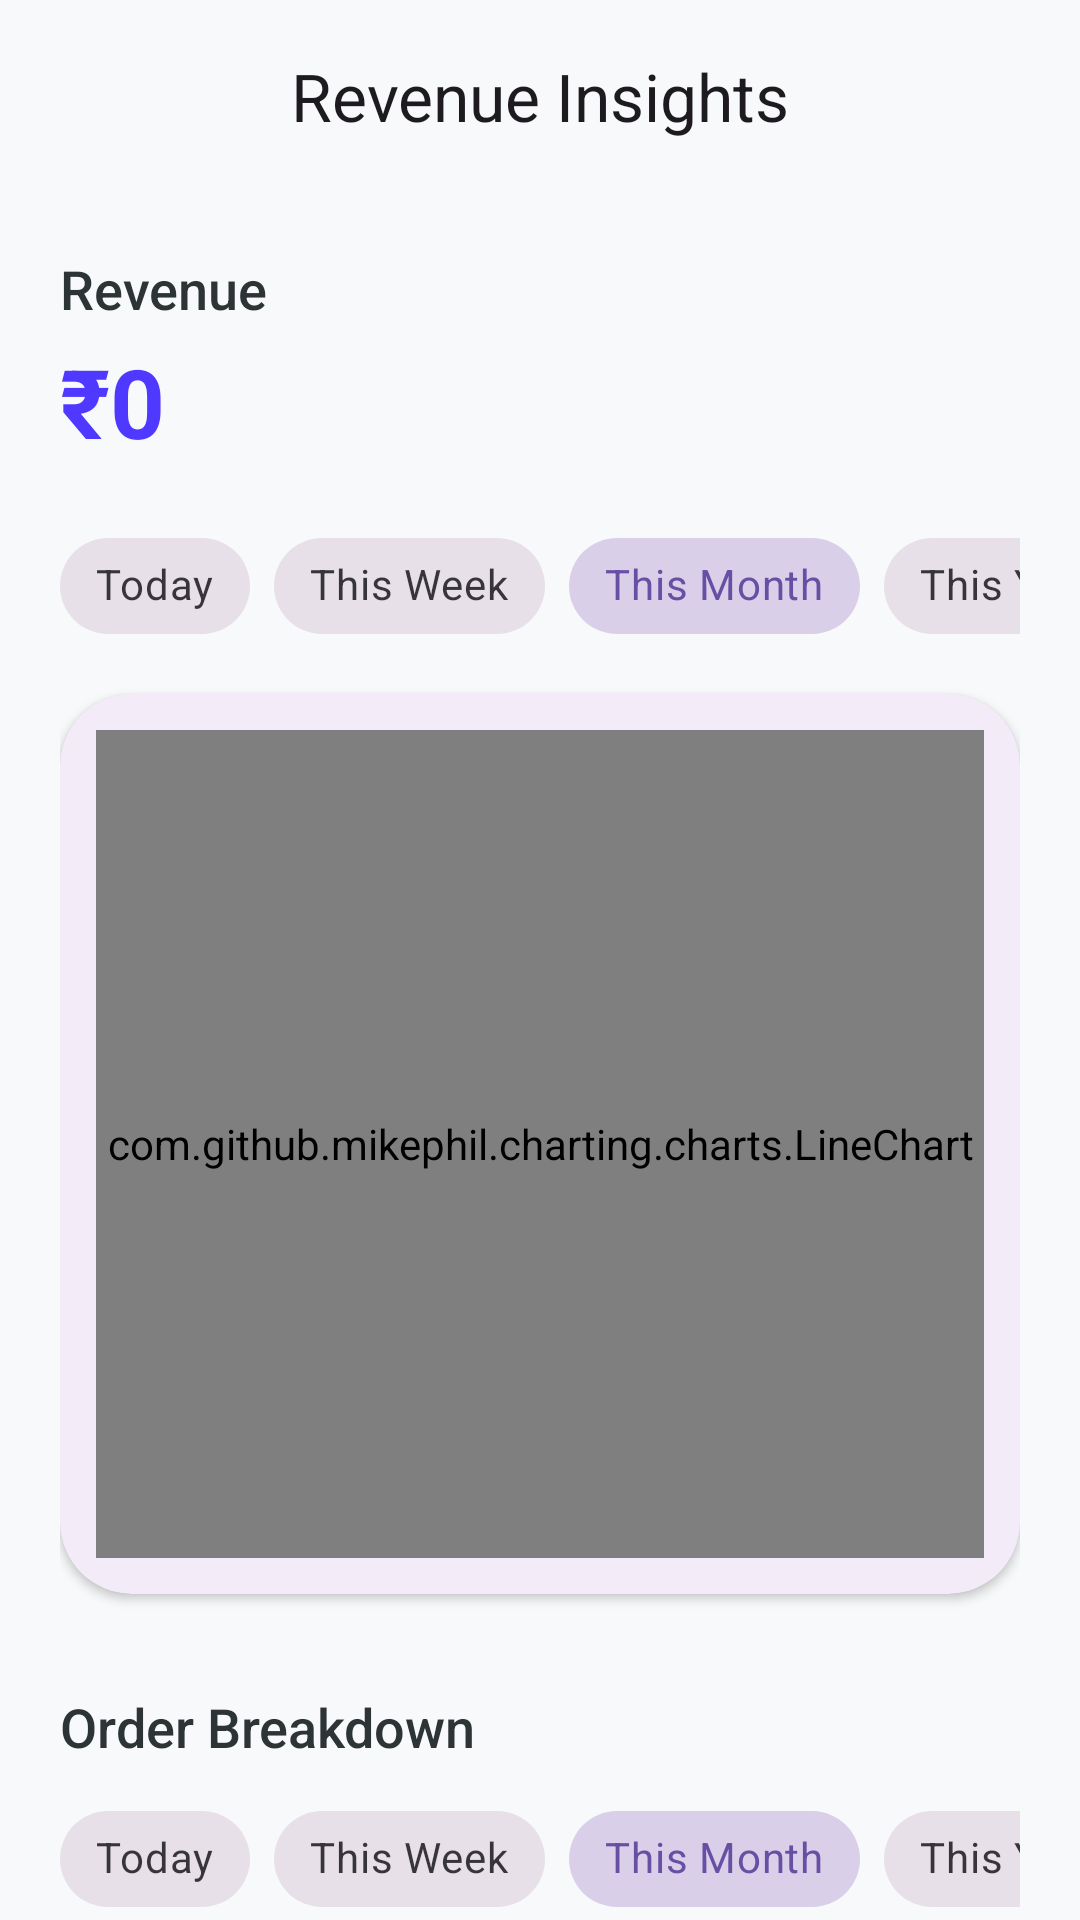

Layout XML and referenced resources for this Android screen:
<!-- AndroidManifest.xml: application theme Theme.VaruShopRetailer -->
<!-- res/layout/activity_analytics.xml -->
<?xml version="1.0" encoding="utf-8"?>
<androidx.coordinatorlayout.widget.CoordinatorLayout xmlns:android="http://schemas.android.com/apk/res/android"
    xmlns:app="http://schemas.android.com/apk/res-auto"
    android:layout_width="match_parent"
    android:layout_height="match_parent"
    android:background="@color/background_surface">

    <com.google.android.material.appbar.AppBarLayout
        android:layout_width="match_parent"
        android:layout_height="wrap_content"
        android:background="@color/background_surface"
        app:elevation="0dp">

        <com.google.android.material.appbar.MaterialToolbar
            android:id="@+id/toolbar"
            android:layout_width="match_parent"
            android:layout_height="?attr/actionBarSize"
            app:navigationIcon="@drawable/ic_back"
            app:title="Revenue Insights"
            app:titleCentered="true" />
    </com.google.android.material.appbar.AppBarLayout>

    <androidx.core.widget.NestedScrollView
        android:layout_width="match_parent"
        android:layout_height="match_parent"
        android:fillViewport="true"
        app:layout_behavior="@string/appbar_scrolling_view_behavior">

        <LinearLayout
            android:layout_width="match_parent"
            android:layout_height="wrap_content"
            android:orientation="vertical"
            android:padding="20dp">

            <TextView
                android:layout_width="wrap_content"
                android:layout_height="wrap_content"
                android:layout_marginBottom="4dp"
                android:fontFamily="sans-serif-medium"
                android:text="@string/revenue"
                android:textColor="@color/text_main"
                android:textSize="18sp" />

            <TextView
                android:id="@+id/tvAnalyticsTotal"
                android:layout_width="wrap_content"
                android:layout_height="wrap_content"
                android:layout_marginBottom="16dp"
                android:text="₹0"
                android:textColor="@color/brand_primary"
                android:textSize="32sp"
                android:textStyle="bold" />

            <HorizontalScrollView
                android:layout_width="match_parent"
                android:layout_height="wrap_content"
                android:layout_marginBottom="12dp"
                android:scrollbars="none">

                <com.google.android.material.chip.ChipGroup
                    android:id="@+id/chipGroupGraphTime"
                    android:layout_width="wrap_content"
                    android:layout_height="wrap_content"
                    app:selectionRequired="true"
                    app:singleLine="true"
                    app:singleSelection="true">

                    <com.google.android.material.chip.Chip
                        android:id="@+id/chipGraphTimeToday"
                        style="@style/Widget.MaterialComponents.Chip.Choice"
                        android:layout_width="wrap_content"
                        android:layout_height="wrap_content"
                        android:text="@string/today" />

                    <com.google.android.material.chip.Chip
                        android:id="@+id/chipGraphTimeWeek"
                        style="@style/Widget.MaterialComponents.Chip.Choice"
                        android:layout_width="wrap_content"
                        android:layout_height="wrap_content"
                        android:text="@string/this_week" />

                    <com.google.android.material.chip.Chip
                        android:id="@+id/chipGraphTimeMonth"
                        style="@style/Widget.MaterialComponents.Chip.Choice"
                        android:layout_width="wrap_content"
                        android:layout_height="wrap_content"
                        android:checked="true"
                        android:text="@string/this_month" />

                    <com.google.android.material.chip.Chip
                        android:id="@+id/chipGraphTimeYear"
                        style="@style/Widget.MaterialComponents.Chip.Choice"
                        android:layout_width="wrap_content"
                        android:layout_height="wrap_content"
                        android:text="@string/this_year" />

                    <com.google.android.material.chip.Chip
                        android:id="@+id/chipGraphTimeAll"
                        style="@style/Widget.MaterialComponents.Chip.Choice"
                        android:layout_width="wrap_content"
                        android:layout_height="wrap_content"
                        android:text="@string/all_time" />
                </com.google.android.material.chip.ChipGroup>
            </HorizontalScrollView>

            <com.google.android.material.card.MaterialCardView
                android:layout_width="match_parent"
                android:layout_height="300dp"
                app:cardCornerRadius="24dp"
                app:cardElevation="2dp"
                app:strokeWidth="0dp">

                <FrameLayout
                    android:layout_width="match_parent"
                    android:layout_height="match_parent"
                    android:padding="12dp">

                    <com.github.mikephil.charting.charts.LineChart
                        android:id="@+id/lineChart"
                        android:layout_width="match_parent"
                        android:layout_height="match_parent" />
                </FrameLayout>
            </com.google.android.material.card.MaterialCardView>

            <TextView
                android:layout_width="wrap_content"
                android:layout_height="wrap_content"
                android:layout_marginTop="32dp"
                android:layout_marginBottom="8dp"
                android:fontFamily="sans-serif-medium"
                android:text="@string/order_breakdown"
                android:textColor="@color/text_main"
                android:textSize="18sp" />

            <HorizontalScrollView
                android:layout_width="match_parent"
                android:layout_height="wrap_content"
                android:layout_marginBottom="16dp"
                android:scrollbars="none">

                <com.google.android.material.chip.ChipGroup
                    android:id="@+id/chipGroupPieTime"
                    android:layout_width="wrap_content"
                    android:layout_height="wrap_content"
                    app:selectionRequired="true"
                    app:singleLine="true"
                    app:singleSelection="true">

                    <com.google.android.material.chip.Chip
                        android:id="@+id/chipPieTimeToday"
                        style="@style/Widget.MaterialComponents.Chip.Choice"
                        android:layout_width="wrap_content"
                        android:layout_height="wrap_content"
                        android:text="@string/today" />

                    <com.google.android.material.chip.Chip
                        android:id="@+id/chipPieTimeWeek"
                        style="@style/Widget.MaterialComponents.Chip.Choice"
                        android:layout_width="wrap_content"
                        android:layout_height="wrap_content"
                        android:text="@string/this_week" />

                    <com.google.android.material.chip.Chip
                        android:id="@+id/chipPieTimeMonth"
                        style="@style/Widget.MaterialComponents.Chip.Choice"
                        android:layout_width="wrap_content"
                        android:layout_height="wrap_content"
                        android:checked="true"
                        android:text="@string/this_month" />

                    <com.google.android.material.chip.Chip
                        android:id="@+id/chipPieTimeYear"
                        style="@style/Widget.MaterialComponents.Chip.Choice"
                        android:layout_width="wrap_content"
                        android:layout_height="wrap_content"
                        android:text="@string/this_year" />

                    <com.google.android.material.chip.Chip
                        android:id="@+id/chipPieTimeAll"
                        style="@style/Widget.MaterialComponents.Chip.Choice"
                        android:layout_width="wrap_content"
                        android:layout_height="wrap_content"
                        android:text="@string/all_time" />
                </com.google.android.material.chip.ChipGroup>
            </HorizontalScrollView>

            <com.google.android.material.card.MaterialCardView
                android:layout_width="match_parent"
                android:layout_height="300dp"
                android:layout_marginBottom="24dp"
                app:cardCornerRadius="24dp"
                app:cardElevation="2dp"
                app:strokeWidth="0dp">

                <com.github.mikephil.charting.charts.PieChart
                    android:id="@+id/orderPieChart"
                    android:layout_width="match_parent"
                    android:layout_height="match_parent"
                    android:padding="16dp" />

            </com.google.android.material.card.MaterialCardView>

        </LinearLayout>
    </androidx.core.widget.NestedScrollView>

    <ProgressBar
        android:id="@+id/progressBar"
        android:layout_width="wrap_content"
        android:layout_height="wrap_content"
        android:layout_gravity="center"
        android:indeterminateTint="@color/brand_primary"
        android:visibility="gone" />
</androidx.coordinatorlayout.widget.CoordinatorLayout>
<!-- resources referenced by this layout -->
<resources>
  <color name="background_surface">#F8F9FA</color>
  <color name="brand_primary">#4F38FF</color>
  <color name="text_main">#2D3436</color>
  <string name="all_time">All Time</string>
  <string name="order_breakdown">Order Breakdown</string>
  <string name="revenue">Revenue</string>
  <string name="this_month">This Month</string>
  <string name="this_week">This Week</string>
  <string name="this_year">This Year</string>
  <string name="today">Today</string>
  <style name="Theme.VaruShopRetailer" parent="Base.Theme.VaruShopRetailer" />
  <style name="Base.Theme.VaruShopRetailer" parent="Theme.Material3.DayNight.NoActionBar" />
</resources>
